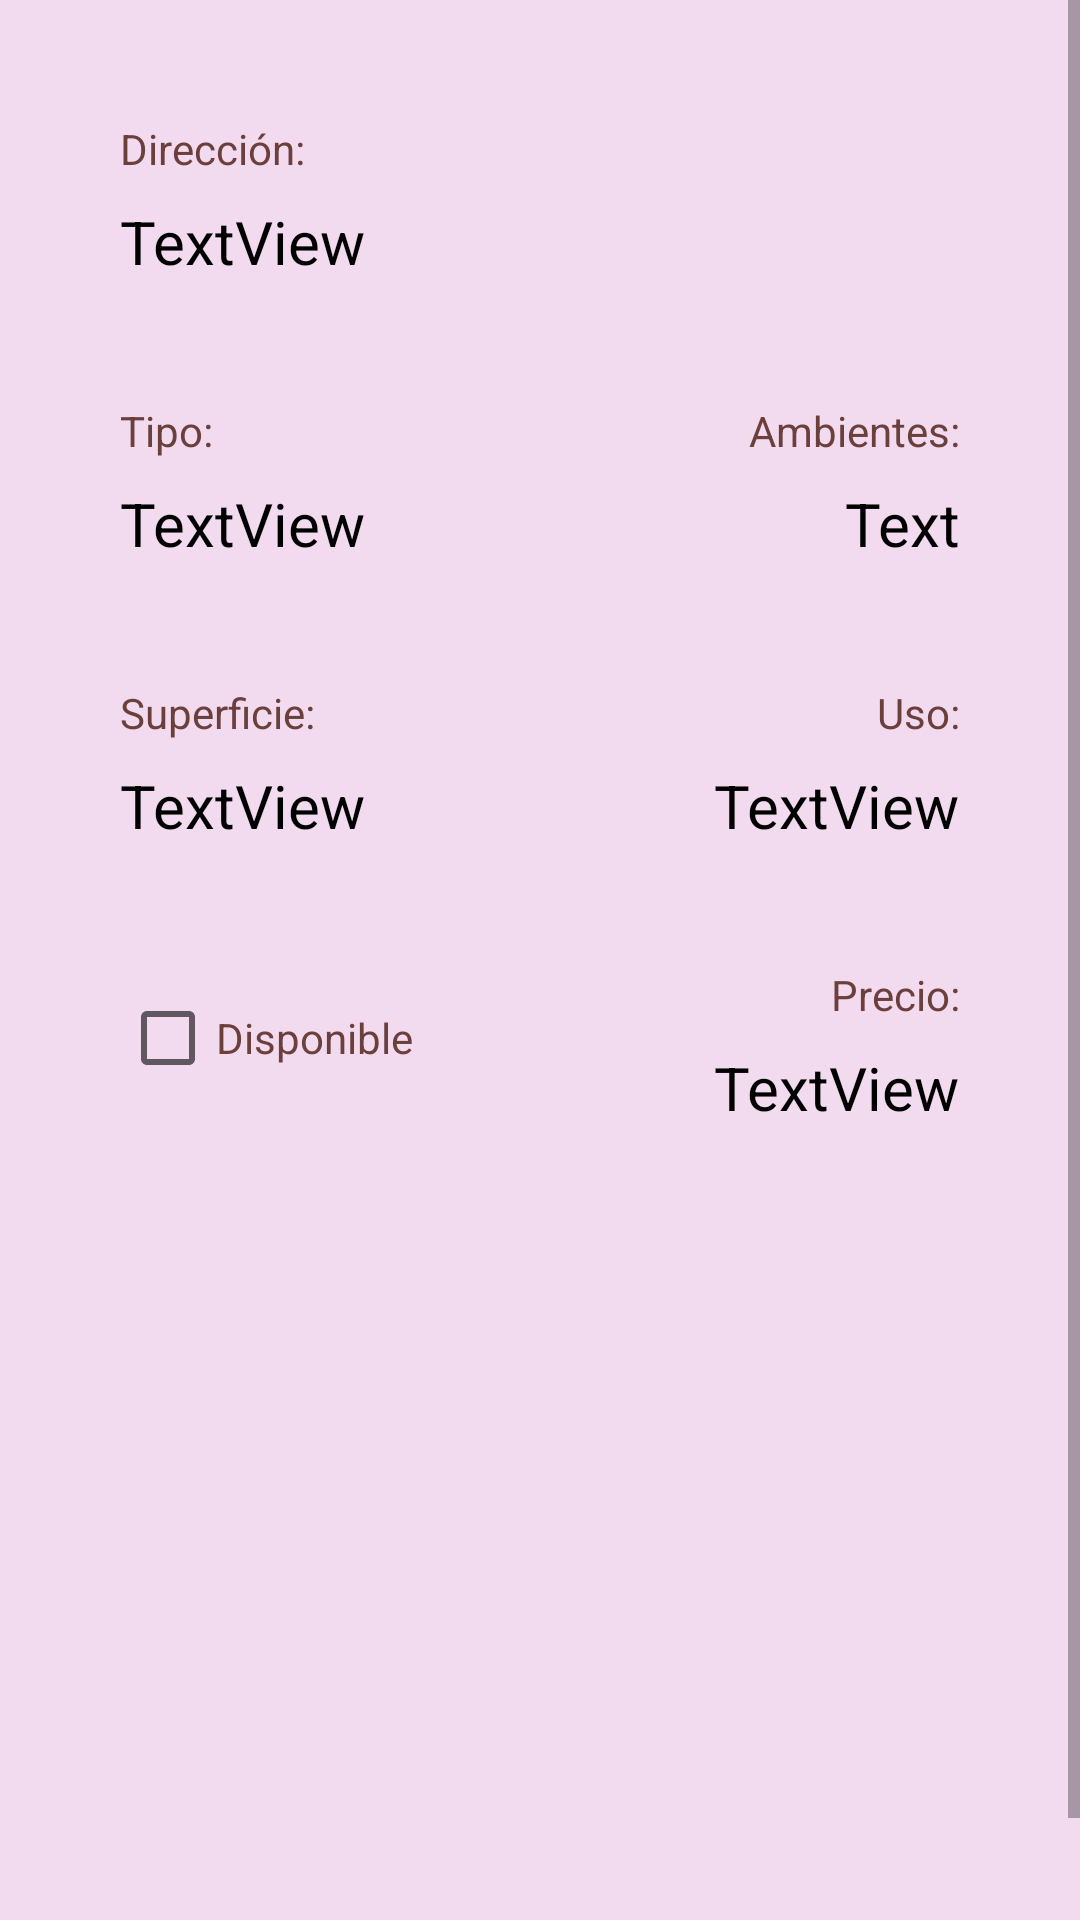

Reconstruct the res/layout file that produces this screen, plus the resources it refers to.
<!-- AndroidManifest.xml: application theme Theme.Inmobiliaria -->
<!-- res/layout/fragment_inmueble_detalle.xml -->
<?xml version="1.0" encoding="utf-8"?>
<FrameLayout xmlns:android="http://schemas.android.com/apk/res/android"
    xmlns:tools="http://schemas.android.com/tools"
    android:layout_width="match_parent"
    android:layout_height="match_parent"
    xmlns:app="http://schemas.android.com/apk/res-auto"
    tools:context=".ui.inmuebles.InmuebleDetalleFragment">
    <ScrollView
        android:layout_width="match_parent"
        android:layout_height="match_parent">


    <androidx.constraintlayout.widget.ConstraintLayout
        android:layout_width="match_parent"
        android:layout_height="match_parent"
        android:background="@color/teal_200"
        android:padding="40dp">

        <TextView
            android:id="@+id/tvDireccion"
            android:layout_width="wrap_content"
            android:layout_height="wrap_content"
            android:text="Dirección:"
            android:textColor="@color/marron"
            app:layout_constraintEnd_toEndOf="parent"
            app:layout_constraintHorizontal_bias="0.0"
            app:layout_constraintStart_toStartOf="parent"
            app:layout_constraintTop_toTopOf="parent" />

        <TextView
            android:id="@+id/direccion"
            android:layout_width="match_parent"
            android:layout_height="wrap_content"
            android:layout_marginTop="8dp"
            android:text="TextView"
            android:textAlignment="textStart"
            android:textColor="#000000"
            android:textSize="20sp"
            app:layout_constraintStart_toStartOf="parent"
            app:layout_constraintTop_toBottomOf="@+id/tvDireccion" />

        <TextView
            android:id="@+id/tvAmbientes"
            android:layout_width="wrap_content"
            android:layout_height="wrap_content"
            android:layout_marginTop="40dp"
            android:text="Ambientes:"
            android:textColor="@color/marron"
            app:layout_constraintEnd_toEndOf="parent"
            app:layout_constraintTop_toBottomOf="@+id/direccion" />

        <TextView
            android:id="@+id/tvUso"
            android:layout_width="wrap_content"
            android:layout_height="wrap_content"
            android:layout_marginTop="40dp"
            android:text="Uso:"
            android:textColor="@color/marron"
            app:layout_constraintEnd_toEndOf="parent"
            app:layout_constraintTop_toBottomOf="@+id/ambientes" />

        <TextView
            android:id="@+id/uso"
            android:layout_width="wrap_content"
            android:layout_height="wrap_content"
            android:layout_marginTop="8dp"
            android:text="TextView"
            android:textColor="#000000"
            android:textSize="20sp"
            app:layout_constraintEnd_toEndOf="parent"
            app:layout_constraintTop_toBottomOf="@+id/tvUso" />

        <TextView
            android:id="@+id/tvValor"
            android:layout_width="wrap_content"
            android:layout_height="wrap_content"
            android:layout_marginTop="40dp"
            android:text="Precio:"
            android:textColor="@color/marron"
            app:layout_constraintEnd_toEndOf="parent"
            app:layout_constraintTop_toBottomOf="@+id/uso" />

        <TextView
            android:id="@+id/precio"
            android:layout_width="wrap_content"
            android:layout_height="wrap_content"
            android:layout_marginTop="8dp"
            android:text="TextView"
            android:textColor="#000000"
            android:textSize="20sp"
            app:layout_constraintEnd_toEndOf="parent"
            app:layout_constraintTop_toBottomOf="@+id/tvValor" />

        <TextView
            android:id="@+id/ambientes"
            android:layout_width="wrap_content"
            android:layout_height="wrap_content"
            android:layout_marginTop="8dp"
            android:text="Text"
            android:textAlignment="textEnd"
            android:textColor="#000000"
            android:textSize="20sp"
            app:layout_constraintEnd_toEndOf="parent"
            app:layout_constraintTop_toBottomOf="@+id/tvAmbientes" />

        <TextView
            android:id="@+id/tvTipo"
            android:layout_width="wrap_content"
            android:layout_height="wrap_content"
            android:layout_marginTop="40dp"
            android:text="Tipo:"
            android:textColor="@color/marron"
            app:layout_constraintStart_toStartOf="parent"
            app:layout_constraintTop_toBottomOf="@+id/direccion" />

        <TextView
            android:id="@+id/tipo"
            android:layout_width="wrap_content"
            android:layout_height="wrap_content"
            android:layout_marginTop="8dp"
            android:text="TextView"
            android:textColor="#000000"
            android:textSize="20sp"
            app:layout_constraintStart_toStartOf="parent"
            app:layout_constraintTop_toBottomOf="@+id/tvTipo" />

        <TextView
            android:id="@+id/tvSuperficie"
            android:layout_width="wrap_content"
            android:layout_height="wrap_content"
            android:layout_marginTop="40dp"
            android:text="Superficie:"
            android:textColor="@color/marron"
            app:layout_constraintStart_toStartOf="parent"
            app:layout_constraintTop_toBottomOf="@+id/tipo" />

        <TextView
            android:id="@+id/superficie"
            android:layout_width="wrap_content"
            android:layout_height="wrap_content"
            android:layout_marginTop="8dp"
            android:text="TextView"
            android:textColor="#000000"
            android:textSize="20sp"
            app:layout_constraintStart_toStartOf="parent"
            app:layout_constraintTop_toBottomOf="@+id/tvSuperficie" />

        <CheckBox
            android:id="@+id/disponible"
            android:layout_width="wrap_content"
            android:layout_height="wrap_content"
            android:layout_marginTop="40dp"
            android:text="Disponible"
            android:textColor="@color/marron"
            app:layout_constraintStart_toStartOf="parent"
            app:layout_constraintTop_toBottomOf="@+id/superficie" />

        <ImageView
            android:id="@+id/imagenInmueble"
            android:layout_width="0dp"
            android:layout_height="230dp"
            android:layout_marginTop="30dp"
            android:scaleType="centerCrop"
            app:layout_constraintBottom_toBottomOf="parent"
            app:layout_constraintEnd_toEndOf="parent"
            app:layout_constraintHorizontal_bias="0.0"
            app:layout_constraintStart_toStartOf="parent"
            app:layout_constraintTop_toBottomOf="@+id/precio"
            tools:src="@tools:sample/avatars" />

    </androidx.constraintlayout.widget.ConstraintLayout>
    </ScrollView>
</FrameLayout>
<!-- resources referenced by this layout -->
<resources>
  <color name="marron">#6b403c</color>
  <color name="teal_200">#f2daef</color>
  <style name="Theme.Inmobiliaria" parent="Theme.MaterialComponents.DayNight.DarkActionBar">
          
          <item name="colorPrimary">@color/purple_500</item>
          <item name="colorPrimaryVariant">@color/purple_700</item>
          <item name="colorOnPrimary">@color/white</item>
          
          <item name="colorSecondary">@color/teal_200</item>
          <item name="colorSecondaryVariant">@color/teal_700</item>
          <item name="colorOnSecondary">@color/black</item>
          
          <item name="android:statusBarColor">?attr/colorPrimaryVariant</item>
          
          <item name="colorControlActivated">@color/purple_700</item>
      </style>
  <color name="purple_500">#f0827b</color>
  <color name="purple_700">#c66566</color>
  <color name="white">#FFFFFFFF</color>
  <color name="teal_700">#deafd2</color>
  <color name="black">#FF000000</color>
</resources>
